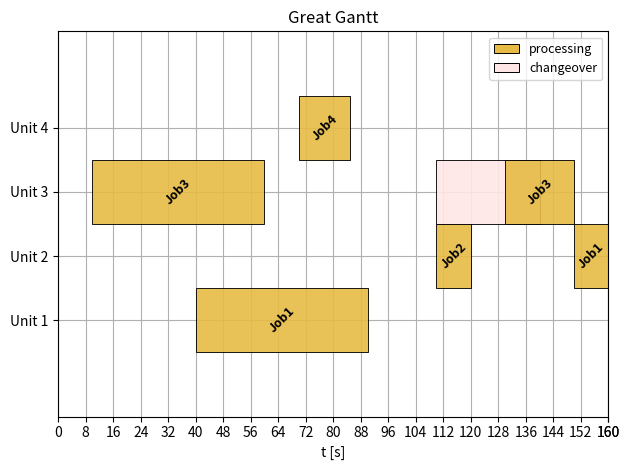

Here is the Python script that generated this plot:
# author          :Dominik Bleidorn (INOSIM)
# date            :2023-05-25
# python_version  :3.9
# version         :0.2

import math
import numpy as np
import os
from collections import defaultdict
from datetime import datetime, date
from enum import Enum
from typing import List, Optional, Tuple, Any

import matplotlib.pyplot as plt
from matplotlib.colors import hsv_to_rgb
from matplotlib.patches import Patch
from matplotlib.figure import Figure
import warnings


class JobTypes(Enum):
    """
    An Enum representing different types of jobs in a Gantt chart.

    Attributes
    ----------
    PROCESS : int
        A constant representing a process job type.
    CHANGEOVER : int
        A constant representing a changeover job type.
    """

    PROCESS = 1
    CHANGEOVER = 2


class GanttJob:
    """
    A class representing a job in a Gantt chart.

    Attributes
    ----------
    start_time : float
        The start time of the job.
    duration : float
        The duration of the job.
    resource : str
        The resource allocated for the job.
    name : str
        The name of the job.
    job_type : JobTypes
        The type of the job, defaults to JobTypes.PROCESS.

    Methods
    -------
    __init__(self, start_time, duration, resource, name, job_type=JobTypes.PROCESS)
        Initializes the GanttJob instance with the given parameters.
    """

    def __init__(
        self,
        start_time: float,
        duration: float,
        resource: str,
        name: str,
        job_type: JobTypes = JobTypes.PROCESS,
    ) -> None:
        """
        Constructs all the necessary attributes for the GanttJob object.

        Parameters
        ----------
        start_time : float
            The start time of the job.
        duration : float
            The duration of the job.
        resource : str
            The resource allocated for the job.
        name : str
            The name of the job.
        job_type : JobTypes, optional
            The type of the job, by default JobTypes.PROCESS.
        """
        self.start_time = start_time
        self.duration = duration
        self.resource = resource
        self.name = name
        self.job_type = job_type


class GanttPlotter:
    """
    A class to plot jobs in a Gantt chart.

    Attributes
    ----------
    _y_tick_distance : int
        The distance between ticks on the Gantt chart.
    _barheight : int
        The height of bars in the Gantt chart representing jobs.
    _jobs : List[GanttJob]
        The list of jobs to be plotted on the Gantt chart.
    _resources : List[str]
        The list of resources involved in the jobs.
    _job_color_dict : dict
        Dictionary mapping jobs to their respective colors on the Gantt chart.
    xticks_step_size : Optional[int]
        The step size between x-axis ticks, defaults to None.
    xticks_max_value : Optional[int]
        The maximum value for the x-axis ticks, defaults to None.

    Methods
    -------
    __init__(self, resources: Optional[List[str]] = None, jobs: Optional[List[GanttJob]] = None, xticks_step_size: Optional[int] = None, xticks_max_value: Optional[int] = None)
        Initializes the GanttPlotter instance with the given parameters.
    """

    def __init__(
        self,
        resources: Optional[List[str]] = None,
        jobs: Optional[List[GanttJob]] = None,
        xticks_step_size: Optional[int] = None,
        xticks_max_value: Optional[int] = None,
    ) -> None:
        """
        Constructs all the necessary attributes for the GanttPlotter object.

        Parameters
        ----------
        resources : List[str], optional
            The list of resources involved in the jobs, by default None.
        jobs : List[GanttJob], optional
            The list of jobs to be plotted on the Gantt chart, by default None.
        xticks_step_size : int, optional
            The step size between x-axis ticks, by default None.
        xticks_max_value : int, optional
            The maximum value for the x-axis ticks, by default None.
        """

        self._y_tick_distance = 10
        self._barheight = 10
        self._jobs = jobs if jobs is not None else []
        self._resources = resources if resources is not None else []
        self._job_color_dict = {}
        self.xticks_step_size = xticks_step_size
        self.xticks_max_value = xticks_max_value

    def show_gantt(self) -> None:
        """
        Display the Gantt chart.

        This method uses matplotlib's plt.show() to display the Gantt chart.
        """
        plt.show()

    def add_resource(self, resource_name: str) -> None:
        """
        Adds a new resource to the list of resources.

        Parameters
        ----------
        resource_name : str
            Name of the resource to be added.
        """
        self._resources.append(resource_name)

    def add_job(self, job: GanttJob) -> None:
        """
        Adds a new job to the list of jobs.

        Parameters
        ----------
        job : GanttJob
            The job to be added.
        """
        self._jobs.append(job)

    def _find_xticks(
        self, step_size: int, max_value: int
    ) -> Tuple[List[int], List[str]]:
        """
        Private method to find x-ticks and their corresponding labels for the Gantt chart.

        Parameters
        ----------
        step_size : int
            The step size between x-axis ticks.
        max_value : int
            The maximum value for the x-axis ticks.

        Returns
        -------
        Tuple[List[int], List[str]]
            A tuple of two lists. The first list contains the x-tick values and the second list contains their corresponding labels.
        """
        xticklabels = []
        xticks = []

        number_full_ticks = max_value // step_size + 1  # Including Zero

        for ii in range(number_full_ticks):
            value = ii * step_size
            xticklabels.append(str(value))
            xticks.append(value)

        xticklabels.append(str(max_value))
        xticks.append(max_value)

        return xticks, xticklabels

    def _find_yticks(self):
        origin_offset = 5
        yticklabels = []
        yticks = []
        for count, resource_name in enumerate(self._resources):
            yticklabels.append(resource_name)
            ytick_value = origin_offset + (count + 1) * self._y_tick_distance
            yticks.append(ytick_value)
        return yticks, yticklabels

    def _get_bar_height(self, resource):
        yticks, yticklabels = self._find_yticks()
        origin_offset = 5
        index = yticklabels.index(resource)
        return yticks[index] - origin_offset

    def _find_ymaxlim(self):
        margin = 2
        height_per_resource = 10
        needed_height = height_per_resource * (len(self._resources) + margin)
        lower_limit = margin * height_per_resource
        ymaxlim = max(lower_limit, needed_height)
        return ymaxlim

    def _find_xmaxlim(self):
        if self.xticks_max_value:
            return self.xticks_max_value

        last_endtime = 0
        for job in self._jobs:
            end_time = job.start_time + job.duration
            if end_time > last_endtime:
                last_endtime = end_time

        lower_limit = 1
        xmaxlim = max(lower_limit, last_endtime)

        return xmaxlim

    def _calc_num_colors_needed(self):
        unique_job_names = self._get_unique_job_names()
        return len(unique_job_names)

    def _get_unique_job_names(self):
        all_job_names = [job.name for job in self._jobs]
        return list(dict.fromkeys(all_job_names))

    def _generate_colors(self):
        """https://gamedev.stackexchange.com/questions/46463/how-can-i-find-an-optimum-set-of-colors-for-10-players/46469#46469"""
        num_colors = self._calc_num_colors_needed()
        colors = []
        golden_ratio = (1 + 5**0.5) / 2
        for i in range(0, num_colors):
            hue = math.fmod(i * 1 / golden_ratio, 1.0)
            saturation = 0.5
            value = math.sqrt(1.0 - math.fmod(i * 1 / golden_ratio, 0.5))

            next_color = hsv_to_rgb([hue, saturation, value])
            colors.append(next_color)
        return colors

    def _create_legend(self, color_mode: int, max_elements_per_column: int) -> Any:
        """
        Private method to create the legend for the Gantt chart.

        Parameters
        ----------
        color_mode : int
            The color mode to use for the legend.
        max_elements_per_column : int
            The maximum number of elements per column in the legend.

        Returns
        -------
        Any
            The matplotlib legend.
        """
        legend_elements = []
        if color_mode == 0 or color_mode == 1:
            for jobname in self._get_unique_job_names():
                element_color = self._get_color_for(jobname)
                element_label = jobname
                new_element = Patch(
                    facecolor=element_color,
                    edgecolor="black",
                    linewidth=0.7,
                    label=element_label,
                )
                legend_elements.append(new_element)
        elif color_mode == 2:
            processing_color = hsv_to_rgb([44 / 360, 0.70, 0.9])
            changeover_color = hsv_to_rgb([180, 0.1, 1])
            for type in JobTypes:
                if type == JobTypes.CHANGEOVER:
                    element_label = "changeover"
                    element_color = changeover_color
                elif type == JobTypes.PROCESS:
                    element_label = "processing"
                    element_color = processing_color
                new_element = Patch(
                    facecolor=element_color,
                    edgecolor="black",
                    linewidth=0.7,
                    label=element_label,
                )
                legend_elements.append(new_element)
        legend_columns = math.floor(len(legend_elements) / max_elements_per_column) + 1
        return plt.legend(
            handles=legend_elements,
            bbox_to_anchor=(1, 1),
            loc="upper right",
            ncol=legend_columns,
            fontsize=9,
        )

    def _setup_plot_limits(self, gnt: Any) -> None:
        """
        Private method to set up the limits of the plot in the Gantt chart.

        Parameters
        ----------
        gnt : Any
            The Gantt plot.
        """
        y_maxlim = self._find_ymaxlim()
        gnt.set_ylim(0, y_maxlim)

        x_maxlim = self._find_xmaxlim()
        gnt.set_xlim(0, x_maxlim)

    def _save_figure(self, title: str, filename: str) -> None:
        """
        Private method to save the Gantt chart to disk.

        Parameters
        ----------
        title : str
            The title of the Gantt chart.
        filename : str
            The filename to save the Gantt chart as.
        """
        if filename == "":
            now = datetime.now()
            dt_string = now.strftime("%Y-%m-%d--%H-%M-%S")
            filename = f"{dt_string}--Gantt-{title.replace(' ', '_')}.png"

        file_directory = os.path.dirname(filename)
        if file_directory != "":
            os.makedirs(file_directory, exist_ok=True)
        figure = plt.gcf()
        figure.set_size_inches([6.4, 4.8])
        plt.savefig(filename, dpi=400)

    def _setup_axis_ticks(self, gnt: Any) -> None:
        """
        Private method to set up the x and y axis ticks of the Gantt plot.

        Parameters
        ----------
        gnt : Any
            The Gantt plot.
        """
        if self.xticks_step_size:
            xticks, xticklabels = self._find_xticks(
                self.xticks_step_size, self._find_xmaxlim()
            )
            gnt.set_xticks(xticks)
            gnt.set_xticklabels(xticklabels)

        yticks, yticklabels = self._find_yticks()
        gnt.set_yticks(yticks)
        gnt.set_yticklabels(yticklabels)

    def _plot_jobs(self, gnt: Any, label_processes: bool) -> None:
        """
        Private method to plot the jobs on the Gantt chart.

        Parameters
        ----------
        gnt : Any
            The Gantt plot.
        label_processes : bool
            Whether or not to label the processes in the Gantt chart.
        """

        resource_job_dict = defaultdict(list)
        for job in self._jobs:
            resource_name = job.resource
            resource_job_dict[resource_name].append(job)

        for resource, job_list in resource_job_dict.items():
            broken_bars, facecolors = self._generate_bars_for_resource(
                resource, job_list
            )
            lower_yaxis = self._get_bar_height(resource)
            gnt.broken_barh(
                broken_bars,
                (lower_yaxis, self._barheight),
                facecolors=facecolors,
                alpha=0.9,
                linewidth=0.7,
                edgecolor="black",
            )

            # Add labels to the rectangles
            if label_processes:
                self._add_labels_to_bars(gnt, job_list, broken_bars, lower_yaxis)

    def _add_labels_to_bars(
        self,
        gnt: Any,
        job_list: List[GanttJob],
        broken_bars: List[Tuple],
        lower_yaxis: float,
    ) -> None:
        """
        Private method to add labels to the bars in the Gantt chart.

        Parameters
        ----------
        gnt : Any
            The Gantt plot.
        job_list : List[GanttJob]
            List of jobs.
        broken_bars : List[Tuple]
            List of tuples defining the bars.
        lower_yaxis : float
            Lower limit of the y-axis.
        """

        labels = [job.name for job in job_list]
        types = [job.job_type for job in job_list]

        for i, bar in enumerate(broken_bars):
            x = bar[0] + (bar[1] / 2)  # calculate the x position of the label
            y = (
                lower_yaxis + self._barheight / 2
            )  # calculate the y position of the label
            if types[i] == JobTypes.PROCESS:
                gnt.text(
                    x,
                    y,
                    labels[i],
                    rotation=45,
                    ha="center",
                    va="center",
                    fontsize=9,
                    fontweight="bold",
                    color="black",
                )

    def _add_description(self, gnt: Any, description: str) -> None:
        """
        Private method to add a description to the Gantt chart.

        Parameters
        ----------
        gnt : Any
            The Gantt plot.
        description : str
            The description to be added.
        """
        if description:
            props = dict(boxstyle="round", facecolor="wheat", alpha=0.5)
            gnt.text(
                0.5,
                -0.25,
                description,
                transform=gnt.transAxes,
                fontsize=14,
                verticalalignment="top",
                bbox=props,
                ha="center",
            )

    def generate_gantt(
        self,
        title: str = "",
        description: str = "",
        xlabel: str = "t [s]",
        ylabel: str = "Resources",
        label_processes: bool = False,
        color_mode: int = 0,
        save_to_disk: bool = False,
        filename: str = "",
    ) -> Figure:
        """
        Generates a Gantt chart from the jobs and resources data provided.

        Parameters
        ----------
        title : str, optional
            Title of the Gantt chart, by default "".
        description : str, optional
            Description of the Gantt chart, by default "".
        xlabel : str, optional
            Label of the x-axis, by default "t [s]".
        ylabel : str, optional
            Label of the y-axis, by default "Resources".
        label_processes : bool, optional
            If set to True, processes are labeled on the Gantt chart, by default False.
        color_mode : int, optional
            Color mode for the Gantt chart, by default 0.
        save_to_disk : bool, optional
            If set to True, the Gantt chart is saved to disk, by default False.
        filename : str, optional
            The filename for saving the Gantt chart, by default "".

        Returns
        -------
        Figure
            The generated Gantt chart.
        """
        fig, gnt = plt.subplots()

        gnt.set_title(title)
        gnt.set_xlabel(xlabel)
        gnt.set_ylabel(ylabel)
        self._setup_plot_limits(gnt)
        self._setup_axis_ticks(gnt)

        gnt.grid(True)
        gnt.set_axisbelow(True)

        self._generate_color_dict(color_mode)
        self._plot_jobs(gnt, label_processes)

        legend_elements = self._create_legend(color_mode, 11)
        # plt.legend(handles=legend_elements, bbox_to_anchor=(1, 1), loc="upper right", ncol=len(legend_elements), fontsize=9)

        self._add_description(gnt, description)
        fig.tight_layout()

        if save_to_disk:
            self._save_figure(title, filename)

        return fig

    def _generate_bars_for_resource(self, resource, job_list):
        broken_bars = [(job.start_time, job.duration) for job in job_list]
        facecolors = [self._get_color_for(job.name) for job in job_list]
        return broken_bars, facecolors

    def _add_footnote(self, gnt):
        import os

        today = date.today()
        user = os.getlogin()
        gnt.annotate(
            f"{today} - {user}",
            xy=(1.0, -0.2),
            xycoords="axes fraction",
            ha="right",
            va="center",
            fontsize=8,
        )

    def _get_color_for(self, job_name):
        return self._job_color_dict[job_name]

    def _generate_color_dict(self, mode: int = 0):
        """
        Generate a dictionary mapping job names to their corresponding colors.
        The color generation mode is controlled by the `mode` parameter.

        Parameters
        ----------
        mode : int, optional
            Mode of color generation. The default is 0.
            - Mode 0: Each unique job name gets a distinct color.
            - Mode 1: Each unique processing job gets a distinct color, while changeovers have less saturated color.
            - Mode 2: All processing jobs have the same color, while all changeovers have the same color.

        Returns
        -------
        None.

        Raises
        ------
        Warning
            If a value in the color dictionary is being overwritten, a warning is raised notifying of the job name.

        Notes
        -----
        The colors are stored in the `_job_color_dict` attribute of the instance.
        """

        # Initialize colors
        colors = self._generate_colors()

        # Define color constants
        processing_color = hsv_to_rgb([44 / 360, 0.70, 0.9])
        changeover_color = hsv_to_rgb([180, 0.1, 1])

        # Create a color dictionary based on mode
        color_index = 0
        for count, job in enumerate(self._jobs):
            new_color = None

            if mode == 0:  # Unique color for each job name
                if job.name in self._job_color_dict:
                    continue
                new_color = colors[color_index]
                color_index = color_index + 1
            elif (
                mode == 1
            ):  # Unique color for each processing job, less saturated color for changeovers
                if job.job_type == JobTypes.CHANGEOVER:
                    new_color = changeover_color
                else:
                    if job.name in self._job_color_dict:
                        continue  # Skip if color is already assigned to this job name for a processing job
                    new_color = colors[color_index]
                    color_index = color_index + 1
            elif (
                mode == 2
            ):  # All processing times have the same color, all changeovers have the same color
                if job.job_type == JobTypes.CHANGEOVER:
                    new_color = changeover_color
                else:
                    new_color = processing_color

            # Warn if a value in the dictionary is being overwritten
            if job.name in self._job_color_dict and not np.array_equal(
                self._job_color_dict[job.name], new_color
            ):
                warnings.warn(
                    f"Overwriting color for job {job.name} in the color dictionary"
                )

            self._job_color_dict[job.name] = new_color


if __name__ == "__main__":
    # Define the resources
    resources = ["Unit 1", "Unit 2", "Unit 3"]

    # Define jobs for each resource
    # Resource: "Unit 1"
    task1 = GanttJob(start_time=40, duration=50, resource="Unit 1", name="Job1")

    # Resource: "Unit 2"
    task2 = GanttJob(start_time=110, duration=10, resource="Unit 2", name="Job2")
    task3 = GanttJob(start_time=150, duration=10, resource="Unit 2", name="Job1")

    # Resource: "Unit 3"
    task4 = GanttJob(start_time=10, duration=50, resource="Unit 3", name="Job3")
    task5 = GanttJob(
        start_time=110,
        duration=30,
        resource="Unit 3",
        name="CHANGEOVER",
        job_type=JobTypes.CHANGEOVER,
    )
    task6 = GanttJob(start_time=130, duration=20, resource="Unit 3", name="Job3")

    # Compile all the jobs in a list
    task_list = [task1, task2, task3, task4, task5, task6]

    # Create a GanttPlotter instance with the resources and jobs
    my_plotter = GanttPlotter(
        resources=resources, jobs=task_list, xticks_step_size=8, xticks_max_value=160
    )

    # Add a new resource "Unit 4" and a job for it
    new_resource = "Unit 4"
    new_task = GanttJob(start_time=70, duration=15, resource=new_resource, name="Job4")
    my_plotter.add_resource(new_resource)
    my_plotter.add_job(new_task)

    # Generate and show the Gantt chart
    my_plotter.generate_gantt(
        title="Great Gantt",
        ylabel="",
        label_processes=True,
        color_mode=2,
        save_to_disk=True,
        filename="MyExampleGanttChart.png",
    )
    my_plotter.show_gantt()
